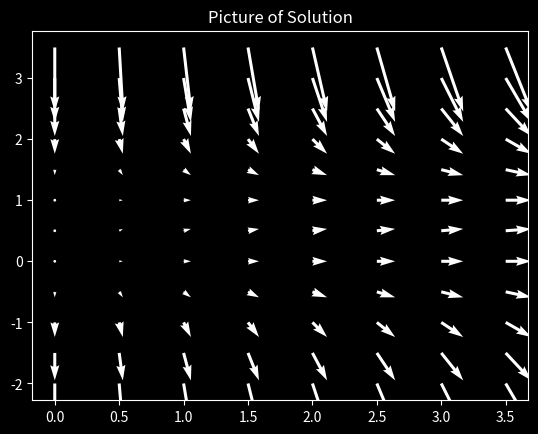

Source code (Python):

import numpy as np
import matplotlib.pyplot as plt
from numpy import ma

X, Y = np.meshgrid(np.arange(0, 4, 0.5), np.arange(-2, 4, 0.5))
plt.style.use('dark_background')
U = X
V = Y-Y**2
plt.figure()
plt.title('Picture of Solution')

Q = plt.quiver(X, Y, U, V, units='width', color='w')

plt.show()



# qk = plt.quiverkey(Q, 0.9, 0.9, 2, r'$2 \frac{m}{s}$', labelpos='E',
#                    coordinates='figure')